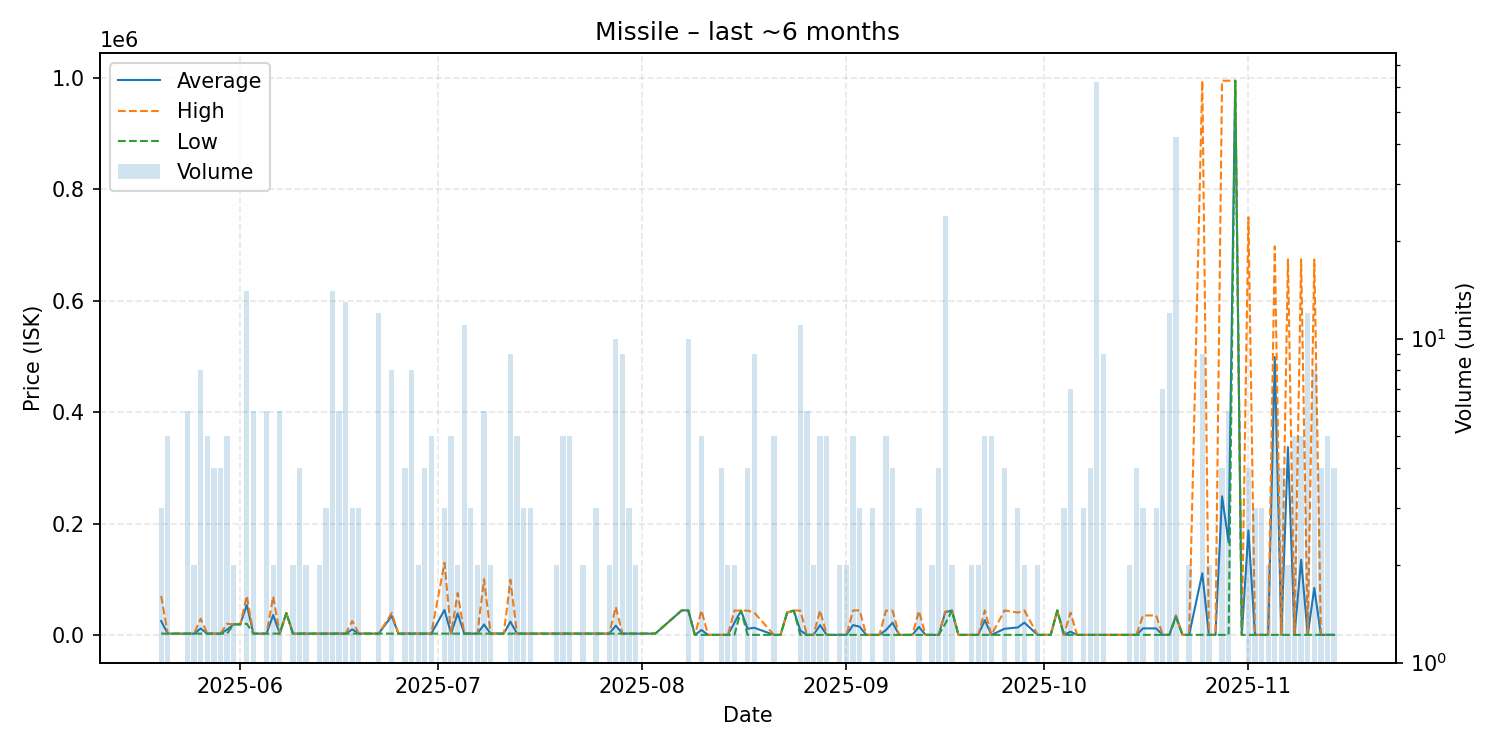

Values plotted in this chart, from the file beside it:
date, average, highest, lowest, order_count, volume
2025-05-20, 24847, 70000, 2270, 2, 3
2025-05-21, 2270, 2270, 2270, 5, 5
2025-05-22, 2270, 2270, 2270, 1, 1
2025-05-24, 2270, 2270, 2270, 4, 6
2025-05-25, 2270, 2270, 2270, 2, 2
2025-05-26, 11419, 29000, 2270, 7, 8
2025-05-27, 2270, 2270, 2270, 5, 5
2025-05-28, 2270, 2270, 2269, 4, 4
2025-05-29, 2270, 2270, 2270, 4, 4
2025-05-30, 9342, 19950, 2270, 4, 5
2025-05-31, 18895, 18900, 18890, 2, 2
2025-06-01, 19000, 19000, 19000, 1, 1
2025-06-02, 53658, 70000, 19900, 11, 14
2025-06-03, 2270, 2271, 2270, 5, 6
2025-06-04, 2270, 2270, 2270, 1, 1
2025-06-05, 2270, 2270, 2270, 3, 6
2025-06-06, 35635, 69000, 2270, 2, 2
2025-06-07, 2270, 2271, 2270, 5, 6
2025-06-08, 39260, 39260, 39260, 1, 1
2025-06-09, 2270, 2270, 2270, 2, 2
2025-06-10, 2270, 2270, 2270, 2, 4
2025-06-11, 2270, 2270, 2270, 2, 2
2025-06-12, 2270, 2270, 2270, 1, 1
2025-06-13, 2300, 2300, 2300, 2, 2
2025-06-14, 2300, 2300, 2300, 1, 3
2025-06-15, 2300, 2300, 2300, 7, 14
2025-06-16, 2300, 2300, 2300, 3, 6
2025-06-17, 2300, 2300, 2300, 5, 13
2025-06-18, 9864, 24990, 2301, 2, 3
2025-06-19, 2300, 2300, 2300, 2, 3
2025-06-21, 2300, 2300, 2300, 1, 1
2025-06-22, 2300, 2300, 2300, 6, 12
2025-06-24, 33951, 39260, 2300, 5, 8
2025-06-25, 2300, 2300, 2300, 1, 1
2025-06-26, 2300, 2301, 2300, 3, 4
2025-06-27, 2300, 2300, 2300, 3, 8
2025-06-28, 2300, 2300, 2300, 1, 2
2025-06-29, 2300, 2300, 2300, 4, 4
2025-06-30, 2300, 2300, 2300, 3, 5
2025-07-02, 44733, 129600, 2300, 3, 3
2025-07-03, 2300, 2300, 2300, 2, 5
2025-07-04, 38650, 75000, 2301, 2, 2
2025-07-05, 2311, 2323, 2301, 5, 11
2025-07-06, 2323, 2323, 2323, 3, 3
2025-07-07, 2323, 2323, 2323, 2, 2
2025-07-08, 18598, 99970, 2323, 3, 6
2025-07-09, 2323, 2323, 2323, 2, 2
2025-07-11, 2323, 2323, 2323, 1, 1
2025-07-12, 23793, 98940, 2323, 5, 9
2025-07-13, 2333, 2335, 2323, 3, 5
2025-07-14, 2335, 2336, 2335, 3, 3
2025-07-15, 2335, 2335, 2335, 3, 3
2025-07-17, 2335, 2335, 2335, 1, 1
2025-07-18, 2335, 2335, 2335, 1, 1
2025-07-19, 2335, 2335, 2335, 2, 2
2025-07-20, 2335, 2336, 2335, 5, 5
2025-07-21, 2270, 2270, 2270, 2, 5
2025-07-22, 2336, 2336, 2336, 1, 1
2025-07-23, 2270, 2270, 2270, 2, 2
2025-07-24, 2270, 2270, 2270, 1, 1
... 98 more rows
